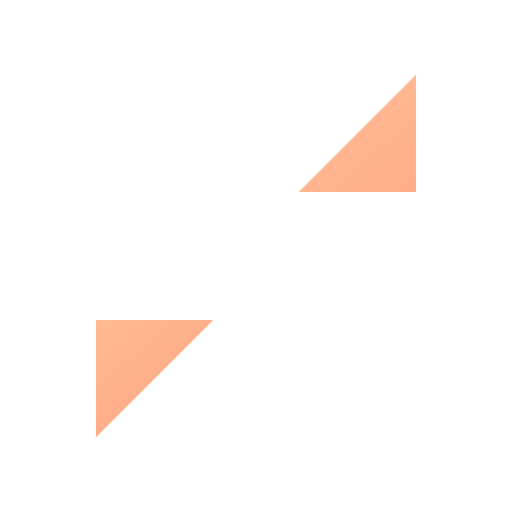
t = 0.00 s
t = 0.12 s: frame unchanged from t = 0.00 s, image omitted
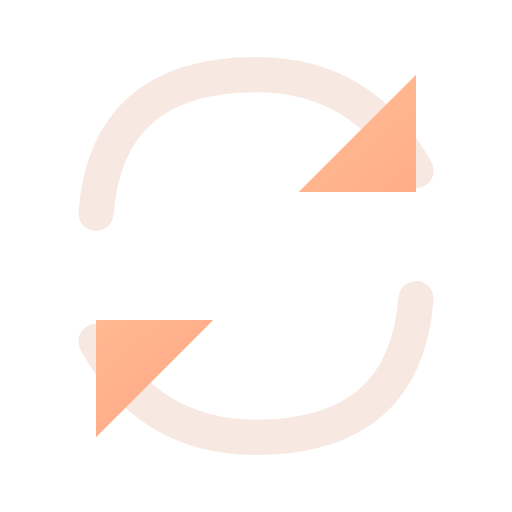
t = 0.38 s
t = 0.51 s: frame unchanged from t = 0.38 s, image omitted
t = 0.64 s: frame unchanged from t = 0.38 s, image omitted
t = 0.80 s: frame unchanged from t = 0.38 s, image omitted

The animated SVG that drew these frames (rendered in a browser with its animation timeline set to each time). Animation: 1 CSS @keyframes rule; one cycle of 0.80 s.

<svg xmlns="http://www.w3.org/2000/svg" width="24" height="24" viewBox="0 0 24 24" fill="none" role="img" aria-label="Refresh" class="ecui-refresh-dark-motion">
<title>Refresh</title>
<desc>Two arrows trace the refresh cycle once, with their anchors fixed.</desc>
<defs><linearGradient id="ecui-refresh-dark-motion-accent" gradientUnits="userSpaceOnUse" x1="4" y1="3" x2="20" y2="22"><stop stop-color="#FFD1A6" style="stop-color:var(--ec-icon-accent,#FFD1A6)"/><stop offset="1" stop-color="#FF9271" style="stop-color:var(--ec-icon-accent-end,#FF9271)"/></linearGradient></defs>
<style>@media(prefers-reduced-motion:no-preference){.ecui-refresh-dark-motion .p0{stroke-dasharray:1;stroke-dashoffset:0;transform-box:view-box;transform-origin:12px 12px;animation:ecui-refresh-dark-motion-p0 800ms cubic-bezier(.3,0,.2,1) 1 backwards}@keyframes ecui-refresh-dark-motion-p0{0%{stroke-dashoffset:1}15%{stroke-dashoffset:1}80%{stroke-dashoffset:0}100%{stroke-dashoffset:0}}}</style>
<path class="p0" d="M4.5 10Q5 3.5 12 3.5Q17 3.5 19.5 8M19.5 14Q19 20.5 12 20.5Q7 20.5 4.5 16" fill="none" stroke="#F7E9E2" stroke-width="1.65" stroke-linecap="round" stroke-linejoin="round" pathLength="1" style="stroke:var(--ec-icon-ink,#F7E9E2)"/>
<path class="p1" d="M19.5 3.5V9H14Z" fill="url(#ecui-refresh-dark-motion-accent)"/>
<path class="p2" d="M4.5 20.5V15H10Z" fill="url(#ecui-refresh-dark-motion-accent)"/>
</svg>
